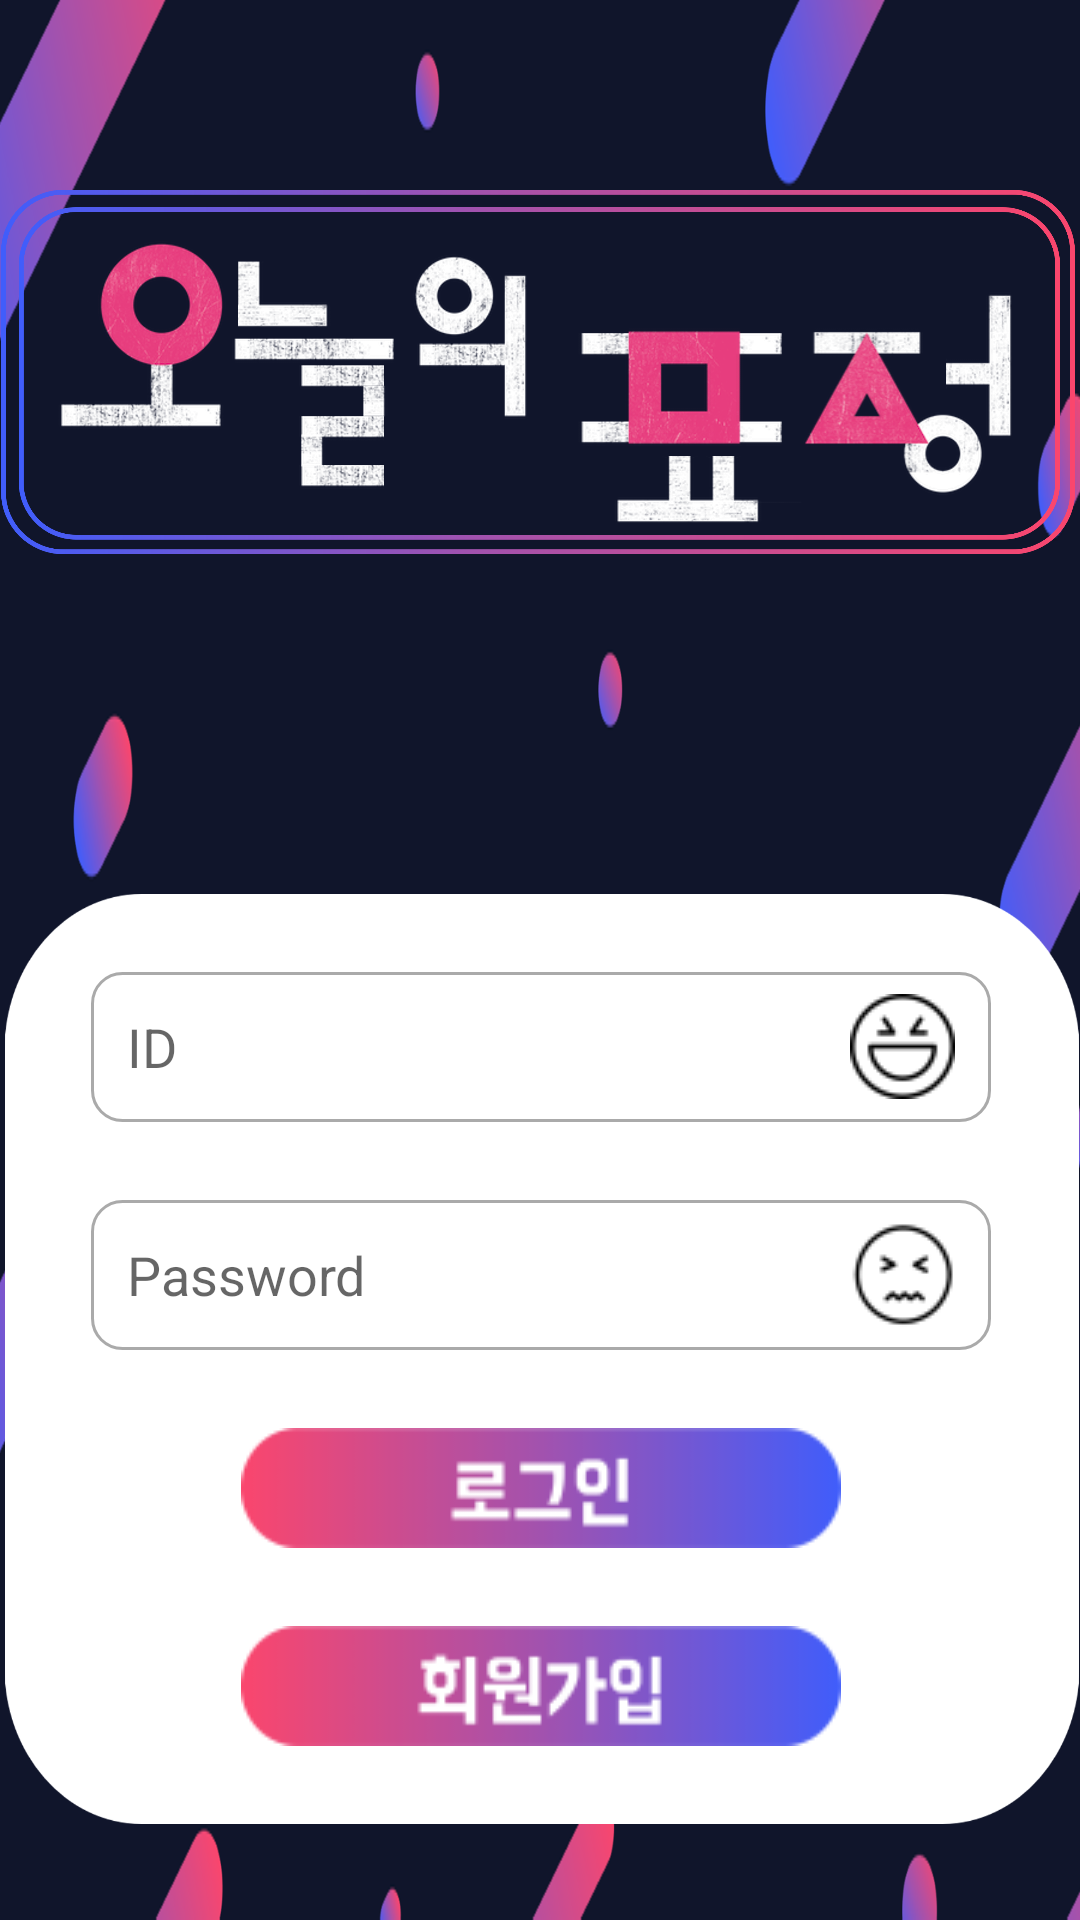

Layout XML and referenced resources for this Android screen:
<!-- AndroidManifest.xml: application theme Theme.TodayFacialExpression -->
<!-- res/layout/activity_login.xml -->
<?xml version="1.0" encoding="utf-8"?>
<androidx.constraintlayout.widget.ConstraintLayout xmlns:android="http://schemas.android.com/apk/res/android"
    xmlns:app="http://schemas.android.com/apk/res-auto"
    xmlns:tools="http://schemas.android.com/tools"
    android:id="@+id/container"
    android:layout_width="match_parent"
    android:layout_height="match_parent"
    android:background="@drawable/custom_background"
    tools:context=".login.LoginActivity">

    <ImageView
        android:id="@+id/login_logo"
        android:layout_width="358dp"
        android:layout_height="226dp"
        android:layout_marginStart="50dp"
        android:layout_marginEnd="50dp"
        android:layout_marginBottom="210dp"
        app:layout_constraintBottom_toBottomOf="parent"
        app:layout_constraintEnd_toEndOf="parent"
        app:layout_constraintHorizontal_bias="0.51"
        app:layout_constraintStart_toStartOf="parent"
        app:layout_constraintTop_toTopOf="parent"
        app:layout_constraintVertical_bias="0.054"
        app:srcCompat="@drawable/custom_logo" />

    <ImageView
        android:id="@+id/login_white_box"
        android:layout_width="370dp"
        android:layout_height="310dp"
        android:layout_margin="10dp"
        app:layout_constraintBottom_toBottomOf="parent"
        app:layout_constraintEnd_toEndOf="parent"
        app:layout_constraintHorizontal_bias="0.492"
        app:layout_constraintStart_toStartOf="parent"
        app:layout_constraintTop_toBottomOf="@+id/login_logo"
        app:layout_constraintVertical_bias="0.7"
        app:srcCompat="@drawable/whitebx" />

    <EditText
        android:id="@+id/login_user_id"
        android:background="@drawable/custom_input"
        android:drawableStart="@drawable/custom_id_icon"
        android:drawableEnd="@drawable/smile_icon"
        android:drawablePadding="10dp"
        android:paddingStart="12dp"
        android:paddingEnd="12dp"
        android:layout_width="300dp"
        android:layout_height="50dp"
        android:autofillHints="@string/prompt_id"
        android:hint="@string/prompt_id"
        android:inputType="text"
        android:selectAllOnFocus="true"
        app:layout_constraintBottom_toTopOf="@+id/login_user_password"
        app:layout_constraintEnd_toEndOf="@+id/login_white_box"
        app:layout_constraintStart_toStartOf="@+id/login_white_box"
        app:layout_constraintTop_toTopOf="@+id/login_white_box" />

    <EditText
        android:id="@+id/login_user_password"
        android:drawableStart="@drawable/custom_lock_icon"
        android:drawableEnd="@drawable/scare_icon"
        android:drawablePadding="10dp"
        android:background="@drawable/custom_input"
        android:paddingStart="12dp"
        android:paddingEnd="12dp"
        android:layout_width="300dp"
        android:layout_height="50dp"
        android:autofillHints="@string/prompt_password"
        android:hint="@string/prompt_password"
        android:imeActionLabel="@string/action_sign_in_short"
        android:imeOptions="actionDone"
        android:inputType="textPassword"
        android:selectAllOnFocus="true"
        app:layout_constraintEnd_toEndOf="@+id/login_white_box"
        app:layout_constraintStart_toStartOf="@+id/login_white_box"
        app:layout_constraintTop_toBottomOf="@+id/login_user_id"
        app:layout_constraintBottom_toTopOf="@+id/login_btn_linearLayout_activity"
        tools:layout_editor_absoluteY="528dp" />

    <ProgressBar
        android:id="@+id/login_loading"
        android:layout_width="60dp"
        android:layout_height="60dp"
        android:layout_gravity="center"
        android:layout_marginTop="64dp"
        android:layout_marginBottom="64dp"
        android:visibility="gone"
        app:layout_constraintBottom_toBottomOf="parent"
        app:layout_constraintEnd_toEndOf="parent"
        app:layout_constraintStart_toStartOf="parent"
        app:layout_constraintTop_toTopOf="parent"
        app:layout_constraintVertical_bias="0.3" />

    <LinearLayout
        android:id="@+id/login_btn_linearLayout_wait"
        android:layout_width="200dp"
        android:layout_height="40dp"
        android:layout_weight="15"
        app:layout_constraintBottom_toTopOf="@+id/signup_btn_linearLayout_activity"
        app:layout_constraintEnd_toEndOf="@+id/login_white_box"
        app:layout_constraintStart_toStartOf="@+id/login_white_box"
        app:layout_constraintTop_toBottomOf="@+id/login_user_password">
        <ImageView
            android:id="@+id/login_wait"
            android:layout_width="200dp"
            android:layout_height="40dp" />
    </LinearLayout>

    <LinearLayout
        android:id="@+id/login_btn_linearLayout_activity"
        android:layout_width="200dp"
        android:layout_height="40dp"
        android:layout_weight="85"
        app:layout_constraintBottom_toTopOf="@+id/signup_btn_linearLayout_activity"
        app:layout_constraintEnd_toEndOf="@+id/login_white_box"
        app:layout_constraintStart_toStartOf="@+id/login_white_box"
        app:layout_constraintTop_toBottomOf="@+id/login_user_password">
        <ImageButton
            android:id="@+id/login_activity"
            android:layout_width="200dp"
            android:layout_height="40dp"
            android:layout_gravity="bottom"
            android:background="@drawable/custom_click_login" />
    </LinearLayout>

    <LinearLayout
        android:id="@+id/signup_btn_linearLayout_wait"
        android:layout_width="200dp"
        android:layout_height="40dp"
        android:layout_weight="15"
        tools:layout_editor_absoluteX="90dp"
        app:layout_constraintBottom_toBottomOf="@+id/login_white_box"
        app:layout_constraintEnd_toEndOf="@+id/login_white_box"
        app:layout_constraintStart_toStartOf="@+id/login_white_box"
        app:layout_constraintTop_toBottomOf="@+id/login_btn_linearLayout_activity" >
        <ImageView
            android:id="@+id/wait_signup"
            android:layout_width="200dp"
            android:layout_height="40dp" />
    </LinearLayout>

    <LinearLayout
        android:id="@+id/signup_btn_linearLayout_activity"
        android:layout_width="200dp"
        android:layout_height="40dp"
        android:layout_weight="85"
        tools:layout_editor_absoluteX="90dp"
        tools:layout_editor_absoluteY="657dp"
        app:layout_constraintBottom_toBottomOf="@+id/login_white_box"
        app:layout_constraintEnd_toEndOf="@+id/login_white_box"
        app:layout_constraintStart_toStartOf="@+id/login_white_box"
        app:layout_constraintTop_toBottomOf="@+id/login_btn_linearLayout_activity" >
        <ImageButton
            android:id="@+id/signup_join_activity_btn"
            android:layout_width="200dp"
            android:layout_height="40dp"
            android:layout_gravity="bottom"
            android:background="@drawable/custom_click_signup" />
    </LinearLayout>

</androidx.constraintlayout.widget.ConstraintLayout>
<!-- resources referenced by this layout -->
<resources>
  <!-- drawable custom_click_login (drawable) -->
  <?xml version="1.0" encoding="utf-8"?>
  <selector xmlns:android="http://schemas.android.com/apk/res/android">
      <item
          android:state_pressed="false"
          android:drawable="@drawable/login_button">
      </item>
  
      <item
          android:state_pressed="true"
          android:drawable="@drawable/login_push_button">
      </item>
  </selector>
  <!-- drawable custom_click_signup (drawable) -->
  <?xml version="1.0" encoding="utf-8"?>
  <selector xmlns:android="http://schemas.android.com/apk/res/android">
      <item
          android:state_pressed="false"
          android:drawable="@drawable/signup_button">
      </item>
  
      <item
          android:state_pressed="true"
          android:drawable="@drawable/signup_push_button">
      </item>
  </selector>
  <!-- drawable custom_id_icon (drawable) -->
  <?xml version="1.0" encoding="utf-8"?>
  <selector xmlns:android="http://schemas.android.com/apk/res/android">
      <item android:state_focused="true" android:drawable="@drawable/ic_id_focused"/>
  
      <item android:state_focused="false" android:drawable="@drawable/ic_id"/>
  </selector>
  <!-- drawable custom_input (drawable) -->
  <?xml version="1.0" encoding="utf-8"?>
  <selector xmlns:android="http://schemas.android.com/apk/res/android">
      <item android:state_enabled="true" android:state_focused="true">
          <shape android:shape="rectangle">
              <solid android:color="@android:color/white"/>
              <corners android:radius="10dp"/>
              <stroke android:color="@color/purple_500" android:width="1dp"/>
          </shape>
      </item>
  
      <item android:state_enabled="true">
          <shape android:shape="rectangle">
              <solid android:color="@android:color/white"/>
              <corners android:radius="10dp"/>
              <stroke android:color="@android:color/darker_gray" android:width="1dp"/>
          </shape>
      </item>
  </selector>
  <!-- drawable custom_logo: png bitmap (drawable, 1011607 bytes) -->
  <!-- drawable scare_icon: png bitmap (drawable, 20605 bytes) -->
  <!-- drawable smile_icon: png bitmap (drawable, 25598 bytes) -->
  <!-- drawable whitebx: png bitmap (drawable, 12221 bytes) -->
  <string name="action_sign_in_short">Sign up</string>
  <string name="prompt_id">ID</string>
  <string name="prompt_password">Password</string>
  <style name="Theme.TodayFacialExpression" parent="Theme.MaterialComponents.DayNight.DarkActionBar">
          
          <item name="colorPrimary">@color/purple_500</item>
          <item name="colorPrimaryVariant">@color/purple_700</item>
          <item name="colorOnPrimary">@color/white</item>
          
          <item name="colorSecondary">@color/teal_200</item>
          <item name="colorSecondaryVariant">@color/teal_700</item>
          <item name="colorOnSecondary">@color/black</item>
          
          <item name="android:statusBarColor" tools:targetApi="l">?attr/colorPrimaryVariant</item>
          
  
          <item name="windowActionBar">false</item>       
          <item name="windowNoTitle">true</item>
      </style>
  <!-- drawable login_button: png bitmap (drawable, 3973 bytes) -->
  <!-- drawable login_push_button: png bitmap (drawable, 408613 bytes) -->
  <!-- drawable signup_button: png bitmap (drawable, 4629 bytes) -->
  <!-- drawable signup_push_button: png bitmap (drawable, 3963 bytes) -->
  <!-- drawable ic_id_focused (drawable) -->
  <vector xmlns:android="http://schemas.android.com/apk/res/android"
      android:width="24dp"
      android:height="24dp"
      android:viewportWidth="24"
      android:viewportHeight="24">
    <path
        android:fillColor="@color/purple_500"
        android:pathData="M12,5.9c1.16,0 2.1,0.94 2.1,2.1s-0.94,2.1 -2.1,2.1S9.9,9.16 9.9,8s0.94,-2.1 2.1,-2.1m0,9c2.97,0 6.1,1.46 6.1,2.1v1.1L5.9,18.1L5.9,17c0,-0.64 3.13,-2.1 6.1,-2.1M12,4C9.79,4 8,5.79 8,8s1.79,4 4,4 4,-1.79 4,-4 -1.79,-4 -4,-4zM12,13c-2.67,0 -8,1.34 -8,4v3h16v-3c0,-2.66 -5.33,-4 -8,-4z"/>
  </vector>
  <!-- not gathered from this repository: default colours our renderer supplied (Android Studio template values) -->
  <color name="purple_500">#FF6200EE</color>
  <color name="purple_700">#FF3700B3</color>
  <color name="teal_200">#FF03DAC5</color>
  <color name="teal_700">#FF018786</color>
  <color name="black">#FF000000</color>
  <color name="white">#FFFFFFFF</color>
</resources>
